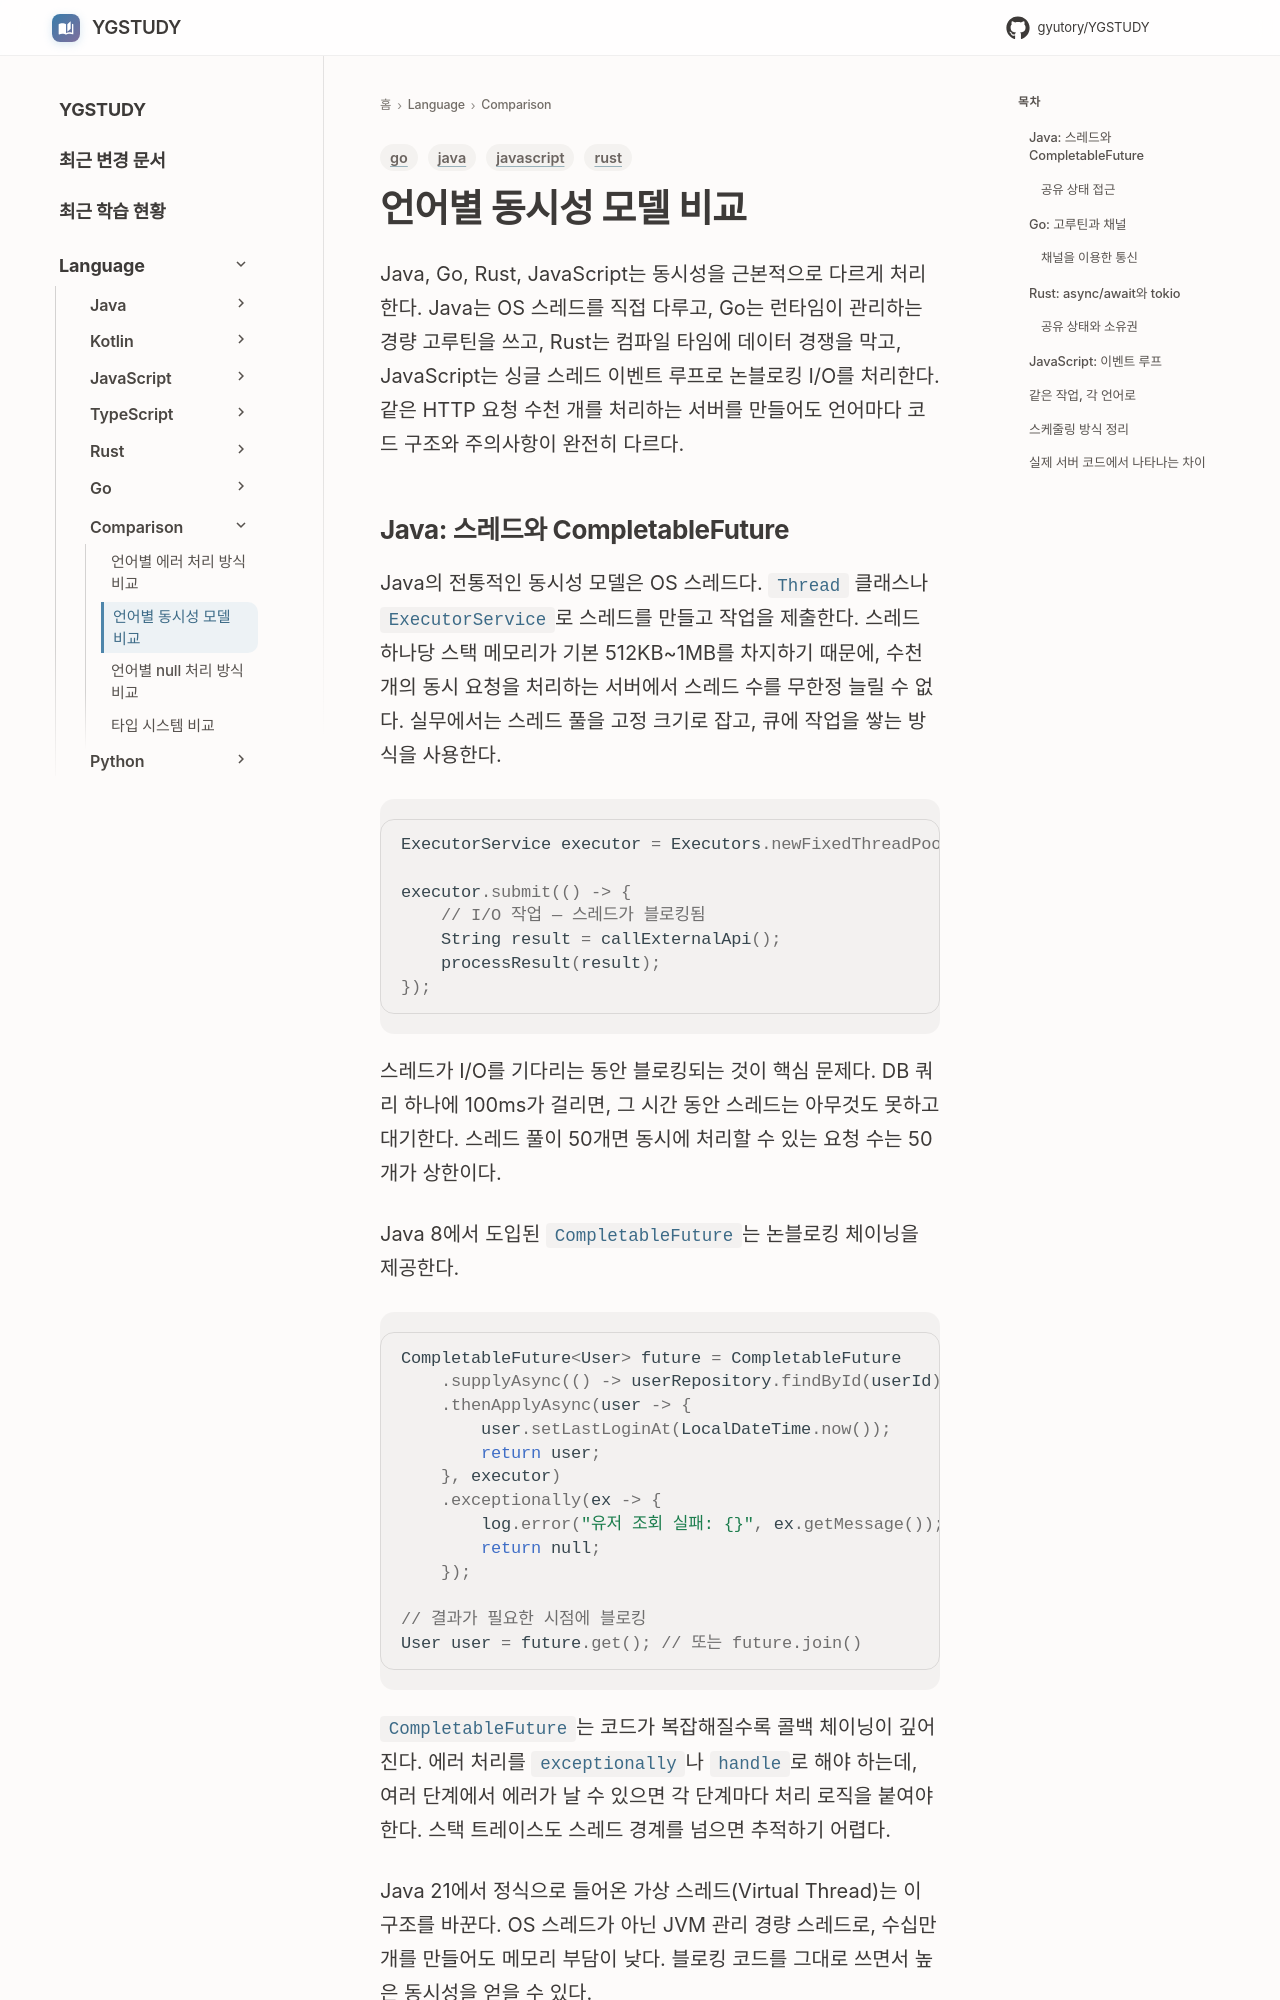

repository: GYUTORY/YGSTUDY · page: Language/Comparison/Concurrency_Models_Comparison/index.html · generator: mkdocs

---
title: 언어별 동시성 모델 비교
tags: [java, go, rust, javascript]
updated: 2026-07-09
---

# 언어별 동시성 모델 비교

Java, Go, Rust, JavaScript는 동시성을 근본적으로 다르게 처리한다. Java는 OS 스레드를 직접 다루고, Go는 런타임이 관리하는 경량 고루틴을 쓰고, Rust는 컴파일 타임에 데이터 경쟁을 막고, JavaScript는 싱글 스레드 이벤트 루프로 논블로킹 I/O를 처리한다. 같은 HTTP 요청 수천 개를 처리하는 서버를 만들어도 언어마다 코드 구조와 주의사항이 완전히 다르다.
